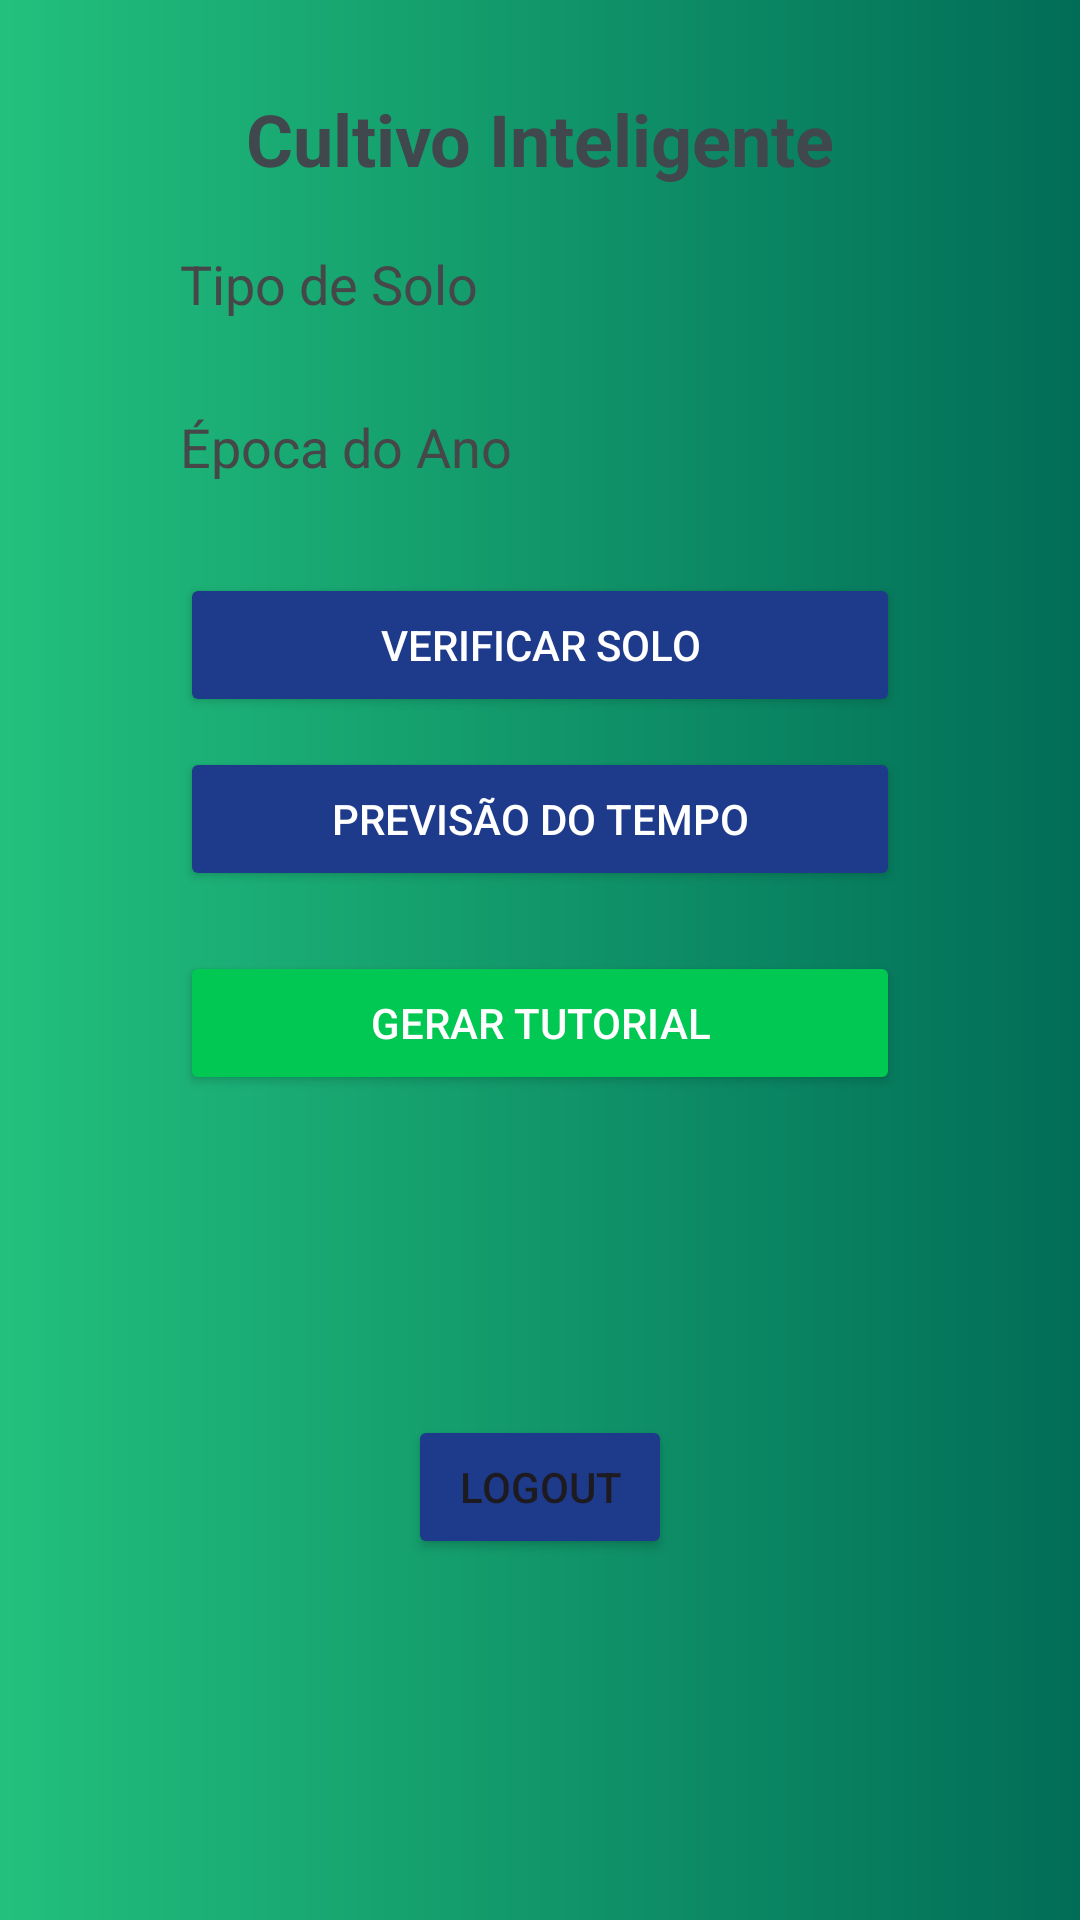

Write the Android layout XML for this screen, with the resource values it uses.
<!-- AndroidManifest.xml: application theme Theme.Cultivo_Inteligente -->
<!-- res/layout/activity_principal.xml -->
<?xml version="1.0" encoding="utf-8"?>
<androidx.constraintlayout.widget.ConstraintLayout xmlns:android="http://schemas.android.com/apk/res/android"
    xmlns:app="http://schemas.android.com/apk/res-auto"
    xmlns:tools="http://schemas.android.com/tools"
    android:layout_width="match_parent"
    android:layout_height="match_parent"
    android:background="@drawable/gradient_background">

    
    <TextView
        android:id="@+id/tvTitulo"
        android:layout_width="wrap_content"
        android:layout_height="wrap_content"
        android:layout_marginTop="30dp"
        android:text="Cultivo Inteligente"
        android:textColor="@color/material_dynamic_neutral_variant30"
        android:textSize="24sp"
        android:textStyle="bold"
        app:layout_constraintEnd_toEndOf="parent"
        app:layout_constraintStart_toStartOf="parent"
        app:layout_constraintTop_toTopOf="parent" />

    
    <TextView
        android:id="@+id/labelTipoSolo"
        android:layout_width="wrap_content"
        android:layout_height="wrap_content"
        android:layout_marginStart="60dp"
        android:layout_marginTop="20dp"
        android:text="Tipo de Solo"
        android:textColor="@color/material_dynamic_neutral30"
        android:textSize="18sp"
        app:layout_constraintStart_toStartOf="parent"
        app:layout_constraintTop_toBottomOf="@id/tvTitulo" />

    
    <Spinner
        android:id="@+id/etTipoSolo"
        android:layout_width="0dp"
        android:layout_height="wrap_content"
        android:layout_marginStart="60dp"
        android:layout_marginTop="10dp"
        android:layout_marginEnd="60dp"
        android:background="@drawable/edittext_background"
        android:backgroundTint="#FFFFFF"
        app:layout_constraintEnd_toEndOf="parent"
        app:layout_constraintStart_toStartOf="parent"
        app:layout_constraintTop_toBottomOf="@id/labelTipoSolo" />

    
    <TextView
        android:id="@+id/labelEpocaAno"
        android:layout_width="wrap_content"
        android:layout_height="wrap_content"
        android:layout_marginStart="60dp"
        android:layout_marginTop="20dp"
        android:text="Época do Ano"
        android:textColor="@color/material_dynamic_neutral30"
        android:textSize="18sp"
        app:layout_constraintStart_toStartOf="parent"
        app:layout_constraintTop_toBottomOf="@id/etTipoSolo" />

    
    <Spinner
        android:id="@+id/etEpocaAno"
        android:layout_width="0dp"
        android:layout_height="wrap_content"
        android:layout_marginStart="60dp"
        android:layout_marginTop="10dp"
        android:layout_marginEnd="60dp"
        android:background="@drawable/edittext_background"
        android:backgroundTint="#FFFFFF"
        app:layout_constraintEnd_toEndOf="parent"
        app:layout_constraintStart_toStartOf="parent"
        app:layout_constraintTop_toBottomOf="@id/labelEpocaAno" />

    
    <Button
        android:id="@+id/btnVerificarSolo"
        android:layout_width="0dp"
        android:layout_height="wrap_content"
        android:text="Verificar Solo"
        android:backgroundTint="#1E3A8A"
        android:textColor="#FFFFFF"
        app:layout_constraintTop_toBottomOf="@id/etEpocaAno"
        app:layout_constraintStart_toStartOf="parent"
        app:layout_constraintEnd_toEndOf="parent"
        android:layout_marginTop="20dp"
        android:layout_marginStart="60dp"
        android:layout_marginEnd="60dp" />

    
    <Button
        android:id="@+id/btnPrevisaoTempo"
        android:layout_width="0dp"
        android:layout_height="wrap_content"
        android:text="Previsão do Tempo"
        android:backgroundTint="#1E3A8A"
        android:textColor="#FFFFFF"
        app:layout_constraintTop_toBottomOf="@id/btnVerificarSolo"
        app:layout_constraintStart_toStartOf="parent"
        app:layout_constraintEnd_toEndOf="parent"
        android:layout_marginTop="10dp"
        android:layout_marginStart="60dp"
        android:layout_marginEnd="60dp" />

    
    <Button
        android:id="@+id/btnTutorial"
        android:layout_width="0dp"
        android:layout_height="wrap_content"
        android:text="Gerar Tutorial"
        android:backgroundTint="#00C853"
        android:textColor="#FFFFFF"
        app:layout_constraintTop_toBottomOf="@id/btnPrevisaoTempo"
        app:layout_constraintStart_toStartOf="parent"
        app:layout_constraintEnd_toEndOf="parent"
        android:layout_marginTop="20dp"
        android:layout_marginStart="60dp"
        android:layout_marginEnd="60dp" />

    
    <TextView
        android:id="@+id/tvResultadoSolo"
        android:layout_width="0dp"
        android:layout_height="wrap_content"
        android:textColor="#FFFFFF"
        android:textSize="18sp"
        app:layout_constraintEnd_toEndOf="parent"
        app:layout_constraintStart_toStartOf="parent"
        app:layout_constraintTop_toBottomOf="@id/btnTutorial"
        android:layout_marginTop="20dp"
        android:layout_marginStart="60dp"
        android:layout_marginEnd="60dp" />

    
    <TextView
        android:id="@+id/tvPrevisaoTempo"
        android:layout_width="0dp"
        android:layout_height="wrap_content"
        android:textColor="#FFFFFF"
        android:textSize="18sp"
        app:layout_constraintEnd_toEndOf="parent"
        app:layout_constraintStart_toStartOf="parent"
        app:layout_constraintTop_toBottomOf="@id/tvResultadoSolo"
        android:layout_marginTop="10dp"
        android:layout_marginStart="60dp"
        android:layout_marginEnd="60dp" />

    
    <Button
        android:id="@+id/btnLogout"
        android:layout_width="wrap_content"
        android:layout_height="wrap_content"
        android:text="Logout"
        android:backgroundTint="#1E3A8A"
        app:layout_constraintTop_toBottomOf="@id/tvPrevisaoTempo"
        app:layout_constraintEnd_toEndOf="parent"
        app:layout_constraintStart_toStartOf="parent"
        android:layout_marginTop="28dp" />

</androidx.constraintlayout.widget.ConstraintLayout>
<!-- resources referenced by this layout -->
<resources>
  <!-- drawable gradient_background (drawable) -->
  <?xml version="1.0" encoding="utf-8"?>
  <layer-list xmlns:android="http://schemas.android.com/apk/res/android">
      <item>
          <shape android:shape="rectangle">
              <gradient
                  android:startColor="#22C07D"
              android:endColor="#016D57"
              android:angle="0" />
          </shape>
      </item>
  </layer-list>
  <style name="Theme.Cultivo_Inteligente" parent="Base.Theme.Cultivo_Inteligente" />
  <style name="Base.Theme.Cultivo_Inteligente" parent="Theme.Material3.DayNight.NoActionBar">
          
          
      </style>
</resources>
